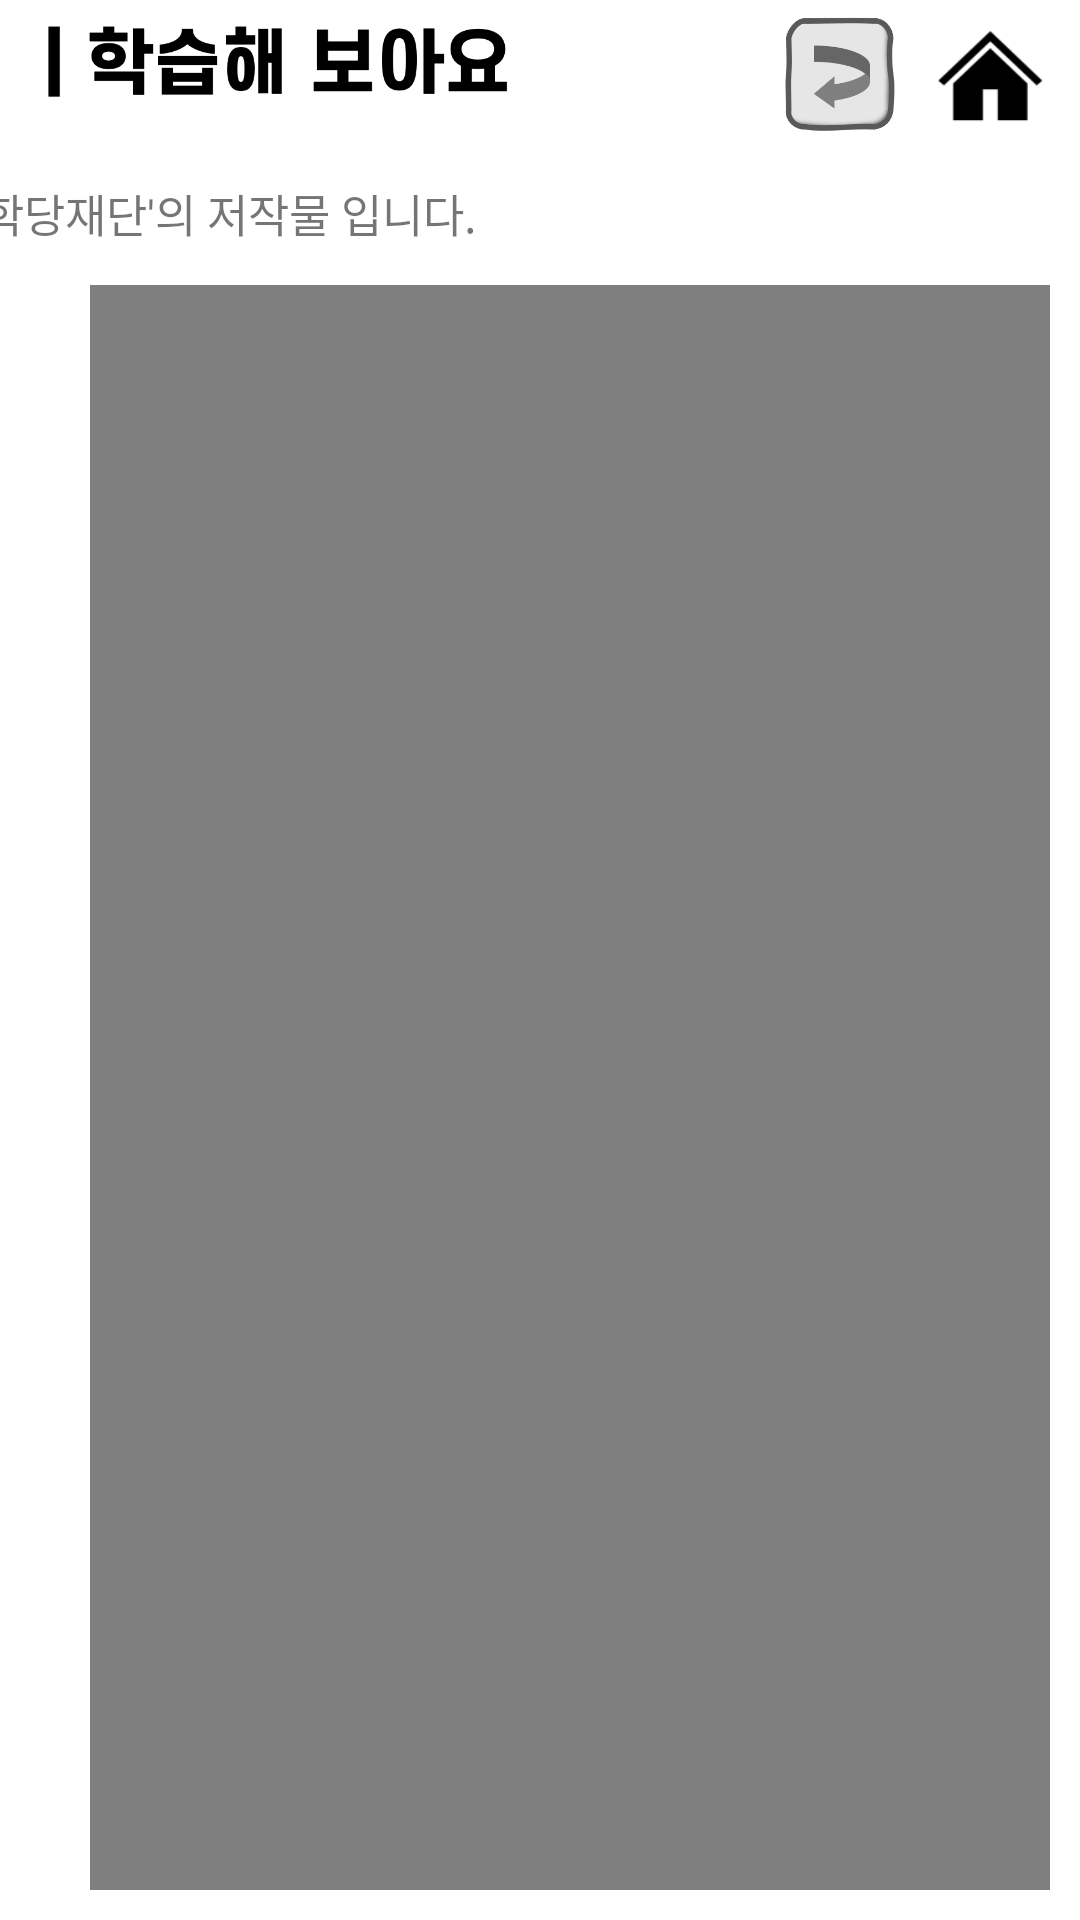

Android layout source for this screen:
<!-- AndroidManifest.xml: activity theme AppTheme -->
<!-- res/layout/activity_learn.xml -->
<?xml version="1.0" encoding="utf-8"?>
<androidx.constraintlayout.widget.ConstraintLayout
    xmlns:android="http://schemas.android.com/apk/res/android"
    xmlns:app="http://schemas.android.com/apk/res-auto"
    xmlns:tools="http://schemas.android.com/tools"
    android:layout_width="match_parent"
    android:layout_height="match_parent"
    android:background="@color/white"
    tools:context=".view.learn.LearnActivity">

    <androidx.constraintlayout.widget.ConstraintLayout
        android:layout_width="match_parent"
        android:layout_height="match_parent">

      <androidx.constraintlayout.widget.ConstraintLayout
          android:id="@+id/topPanel"
          android:layout_width="match_parent"
          android:layout_height="50dp"
          android:orientation="horizontal"
          app:layout_constraintTop_toTopOf="parent">

          <ImageView
              android:id="@+id/imageView"
              android:layout_width="wrap_content"
              android:layout_height="match_parent"
              android:layout_weight="2"
              android:scaleType="fitStart"
              app:srcCompat="@drawable/learn1"
              app:layout_constraintStart_toStartOf="parent"/>

          <ImageView
              android:id="@+id/mtLearn_vowel"
              android:layout_width="40dp"
              android:layout_height="match_parent"
              android:layout_weight="1"
              android:layout_gravity="left"
              android:adjustViewBounds="true"
              android:scaleType="fitCenter"
              android:layout_marginEnd="10dp"
              app:srcCompat="@drawable/bt_back"
              app:layout_constraintEnd_toStartOf="@+id/mtMain1"/>

          <ImageView
              android:id="@+id/mtMain1"
              android:layout_width="40dp"
              android:layout_height="match_parent"
              android:layout_weight="1"
              android:scaleType="centerInside"
              android:layout_marginEnd="10dp"
              app:srcCompat="@drawable/home"
              app:layout_constraintEnd_toEndOf="parent"/>
      </androidx.constraintlayout.widget.ConstraintLayout>

        <androidx.constraintlayout.widget.ConstraintLayout
            android:layout_width="match_parent"
            android:layout_height="0dp"
            app:layout_constraintTop_toBottomOf="@+id/topPanel"
            app:layout_constraintBottom_toBottomOf="parent">

            <LinearLayout
                android:id="@+id/control_layout"
                android:layout_width="448dp"
                android:layout_height="25dp"
                android:layout_marginTop="10dp"
                android:layout_marginEnd="10dp"
                android:orientation="horizontal"
                app:layout_constraintTop_toTopOf="parent"
                app:layout_constraintEnd_toEndOf="parent">
                <TextView
                    android:id="@+id/textView"
                    android:layout_width="wrap_content"
                    android:layout_height="wrap_content"
                    android:text="본 영상은 '세종학당재단'의 저작물 입니다."
                    android:textSize="15sp"
                    app:layout_constraintStart_toStartOf="parent"/>

                <View
                    android:layout_width="wrap_content"
                    android:layout_height="wrap_content"
                    android:layout_weight="1"/>

                <ImageView
                    android:id="@+id/learnVideo_play"
                    android:layout_width="30dp"
                    android:layout_height="match_parent"
                    android:layout_marginEnd="10dp"
                    android:adjustViewBounds="true"
                    android:scaleType="fitCenter"
                    app:srcCompat="@drawable/play_button"
                    app:layout_constraintEnd_toStartOf="@+id/learnVideo_pause"/>

                <ImageView
                    android:id="@+id/learnVideo_pause"
                    android:layout_width="30dp"
                    android:layout_height="match_parent"
                    android:adjustViewBounds="true"
                    android:scaleType="fitCenter"
                    app:srcCompat="@drawable/bt_pause"
                    app:layout_constraintEnd_toEndOf="parent"/>
            </LinearLayout>

            <LinearLayout
                android:layout_width="match_parent"
                android:layout_height="0dp"
                android:orientation="horizontal"
                android:layout_marginVertical="10dp"
                android:layout_marginHorizontal="10dp"
                app:layout_constraintTop_toBottomOf="@+id/control_layout"
                app:layout_constraintBottom_toBottomOf="parent">

                <ImageView
                    android:id="@+id/whichVoweltoLearn"
                    android:layout_width="match_parent"
                    android:layout_height="match_parent"
                    android:layout_marginHorizontal="10dp"
                    android:layout_weight="1"
                    android:scaleType="centerInside"
                    app:srcCompat="@drawable/learn_a" />

                <VideoView
                    android:id="@+id/learn_videoView"
                    android:layout_width="578dp"
                    android:layout_height="match_parent" />
            </LinearLayout>
        </androidx.constraintlayout.widget.ConstraintLayout>
    </androidx.constraintlayout.widget.ConstraintLayout>
</androidx.constraintlayout.widget.ConstraintLayout>
<!-- resources referenced by this layout -->
<resources>
  <color name="white">#FFFFFF</color>
  <!-- drawable bt_back: png bitmap (drawable, 14636 bytes) -->
  <!-- drawable home: png bitmap (drawable, 1914 bytes) -->
  <!-- drawable learn1: png bitmap (drawable, 14020 bytes) -->
  <!-- drawable learn_a: png bitmap (drawable-v24, 39278 bytes) -->
  <style name="AppTheme" parent="Theme.MaterialComponents.Light.NoActionBar">
          <item name="windowActionBar">false</item>
          <item name="android:screenOrientation">landscape</item>
          <item name="android:windowActionBarOverlay">true</item>
          <item name="windowNoTitle">true</item>
          <item name="colorAccent">@color/yellow</item>
          <item name="colorPrimary">@color/white</item>
          <item name="colorPrimaryDark">@color/white</item>
          <item name="android:windowLightStatusBar">true</item>
          <item name="android:windowFullscreen">true</item>
      </style>
  <color name="yellow">#edc646</color>
</resources>
